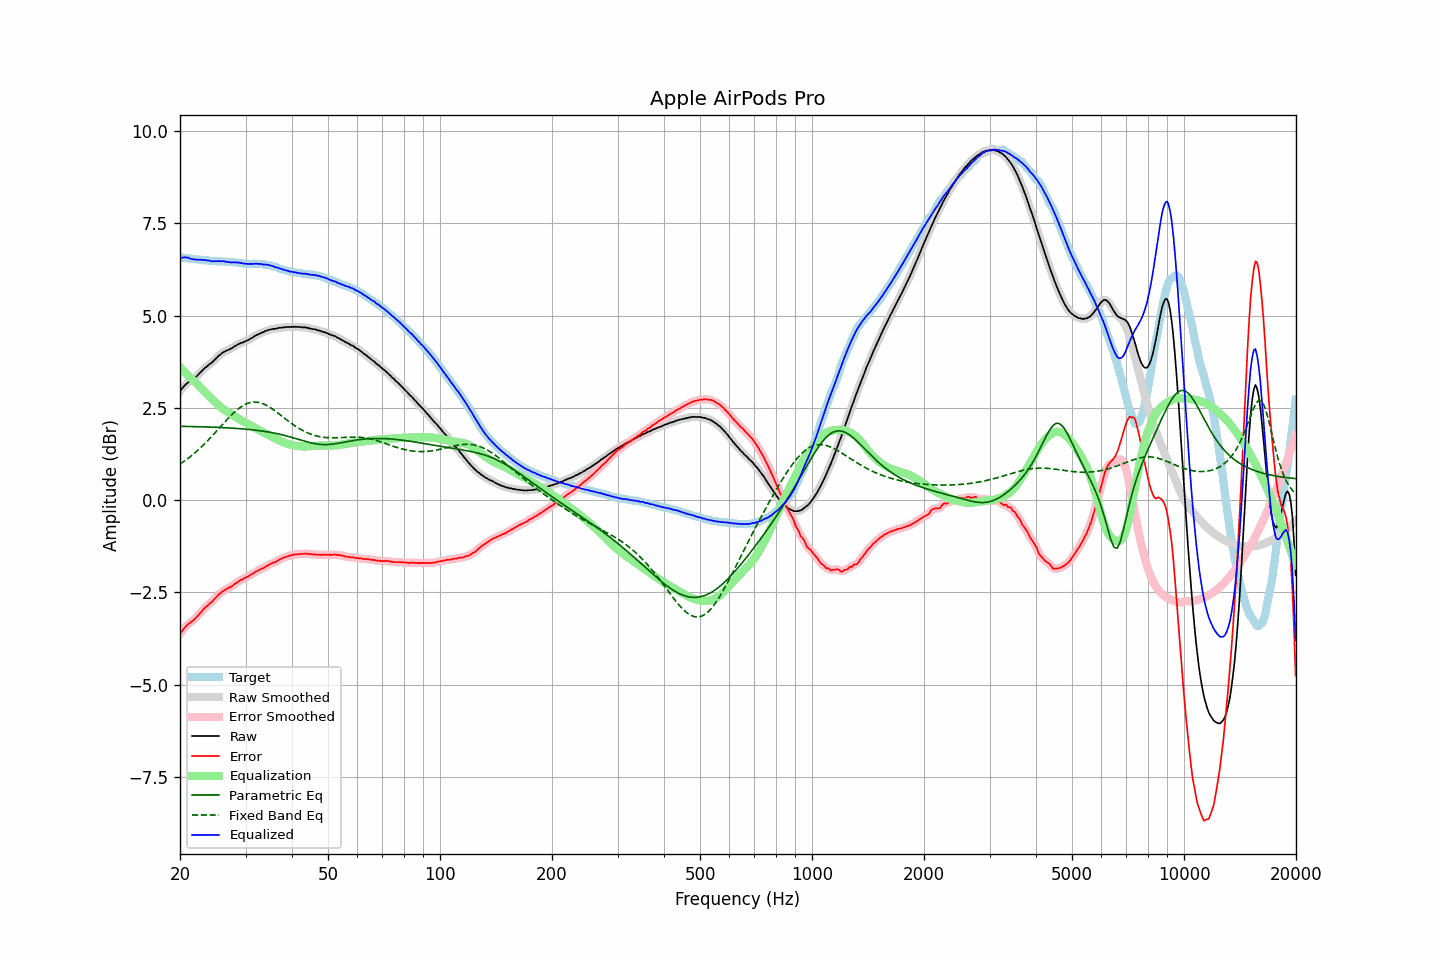

The file beside this chart, header and first rows:
frequency, raw, error, smoothed, error_smoothed, equalization, parametric_eq, fixed_band_eq, equalized_raw, equalized_smoothed, target
20.00, 2.95, -3.63, 2.95, -3.63, 3.60, 2.00, 0.98, 6.55, 6.55, 6.58
20.20, 3.01, -3.57, 3.01, -3.56, 3.56, 2.00, 1.01, 6.57, 6.57, 6.58
20.40, 3.06, -3.51, 3.06, -3.51, 3.51, 2.00, 1.04, 6.58, 6.58, 6.57
20.61, 3.11, -3.46, 3.11, -3.45, 3.47, 2.00, 1.07, 6.58, 6.58, 6.57
20.81, 3.15, -3.40, 3.15, -3.41, 3.43, 2.00, 1.10, 6.58, 6.58, 6.56
21.02, 3.19, -3.36, 3.19, -3.37, 3.38, 2.00, 1.13, 6.57, 6.57, 6.55
21.23, 3.21, -3.33, 3.21, -3.33, 3.34, 2.00, 1.16, 6.55, 6.55, 6.54
21.44, 3.24, -3.30, 3.24, -3.30, 3.30, 1.99, 1.20, 6.54, 6.54, 6.54
21.66, 3.27, -3.26, 3.27, -3.27, 3.26, 1.99, 1.23, 6.53, 6.53, 6.53
21.87, 3.30, -3.23, 3.30, -3.23, 3.22, 1.99, 1.27, 6.52, 6.52, 6.53
22.09, 3.34, -3.18, 3.34, -3.18, 3.18, 1.99, 1.31, 6.52, 6.52, 6.52
22.31, 3.38, -3.14, 3.38, -3.14, 3.13, 1.99, 1.35, 6.51, 6.52, 6.52
22.54, 3.43, -3.09, 3.43, -3.09, 3.09, 1.99, 1.39, 6.52, 6.52, 6.52
22.76, 3.47, -3.04, 3.47, -3.04, 3.04, 1.99, 1.43, 6.51, 6.51, 6.51
22.99, 3.52, -2.99, 3.52, -2.99, 2.99, 1.99, 1.47, 6.51, 6.51, 6.51
23.22, 3.56, -2.94, 3.56, -2.94, 2.95, 1.99, 1.51, 6.51, 6.51, 6.50
23.45, 3.60, -2.90, 3.60, -2.90, 2.91, 1.98, 1.56, 6.51, 6.50, 6.50
23.69, 3.63, -2.87, 3.63, -2.86, 2.86, 1.98, 1.60, 6.49, 6.50, 6.50
23.92, 3.67, -2.82, 3.67, -2.82, 2.82, 1.98, 1.65, 6.49, 6.49, 6.49
24.16, 3.70, -2.78, 3.70, -2.79, 2.78, 1.98, 1.69, 6.48, 6.48, 6.49
24.40, 3.73, -2.75, 3.74, -2.75, 2.74, 1.98, 1.74, 6.47, 6.48, 6.48
24.65, 3.78, -2.70, 3.78, -2.70, 2.70, 1.98, 1.79, 6.48, 6.47, 6.48
24.89, 3.82, -2.65, 3.82, -2.65, 2.65, 1.97, 1.83, 6.47, 6.47, 6.47
25.14, 3.86, -2.61, 3.86, -2.61, 2.61, 1.97, 1.88, 6.47, 6.48, 6.47
25.39, 3.91, -2.56, 3.91, -2.56, 2.57, 1.97, 1.93, 6.48, 6.48, 6.47
25.65, 3.94, -2.53, 3.94, -2.52, 2.53, 1.97, 1.98, 6.47, 6.48, 6.47
25.91, 3.98, -2.49, 3.98, -2.49, 2.50, 1.97, 2.03, 6.48, 6.47, 6.47
26.16, 4.01, -2.46, 4.01, -2.46, 2.46, 1.96, 2.07, 6.47, 6.47, 6.47
26.43, 4.03, -2.44, 4.03, -2.43, 2.43, 1.96, 2.12, 6.46, 6.47, 6.47
26.69, 4.05, -2.40, 4.05, -2.41, 2.41, 1.96, 2.17, 6.46, 6.46, 6.46
26.96, 4.07, -2.38, 4.07, -2.39, 2.38, 1.96, 2.22, 6.45, 6.45, 6.45
27.23, 4.09, -2.36, 4.09, -2.36, 2.36, 1.95, 2.26, 6.45, 6.45, 6.45
27.50, 4.11, -2.34, 4.11, -2.34, 2.33, 1.95, 2.31, 6.44, 6.44, 6.45
27.77, 4.14, -2.31, 4.14, -2.31, 2.30, 1.95, 2.35, 6.44, 6.44, 6.45
28.05, 4.17, -2.27, 4.17, -2.28, 2.27, 1.95, 2.39, 6.44, 6.44, 6.44
28.33, 4.19, -2.25, 4.19, -2.24, 2.25, 1.94, 2.43, 6.44, 6.44, 6.44
28.62, 4.22, -2.22, 4.22, -2.21, 2.22, 1.94, 2.46, 6.44, 6.44, 6.44
28.90, 4.24, -2.18, 4.24, -2.19, 2.19, 1.94, 2.50, 6.43, 6.43, 6.42
29.19, 4.26, -2.16, 4.26, -2.16, 2.17, 1.93, 2.53, 6.43, 6.42, 6.42
29.48, 4.27, -2.15, 4.27, -2.14, 2.14, 1.93, 2.56, 6.41, 6.42, 6.42
29.78, 4.29, -2.12, 4.29, -2.12, 2.12, 1.93, 2.58, 6.41, 6.41, 6.41
30.08, 4.31, -2.10, 4.31, -2.10, 2.10, 1.92, 2.60, 6.41, 6.40, 6.41
30.38, 4.33, -2.07, 4.33, -2.07, 2.07, 1.92, 2.62, 6.40, 6.40, 6.40
30.68, 4.35, -2.05, 4.35, -2.05, 2.05, 1.91, 2.63, 6.40, 6.40, 6.40
30.99, 4.38, -2.02, 4.38, -2.02, 2.02, 1.91, 2.65, 6.40, 6.40, 6.40
31.30, 4.40, -2.00, 4.40, -2.00, 2.00, 1.91, 2.65, 6.40, 6.40, 6.40
31.61, 4.43, -1.98, 4.43, -1.97, 1.97, 1.90, 2.66, 6.40, 6.40, 6.41
31.93, 4.46, -1.94, 4.46, -1.95, 1.95, 1.90, 2.66, 6.41, 6.40, 6.40
32.24, 4.48, -1.92, 4.48, -1.92, 1.92, 1.89, 2.65, 6.41, 6.41, 6.40
32.57, 4.50, -1.90, 4.50, -1.90, 1.90, 1.88, 2.65, 6.40, 6.40, 6.40
32.89, 4.52, -1.88, 4.52, -1.88, 1.88, 1.88, 2.64, 6.40, 6.40, 6.40
33.22, 4.54, -1.85, 4.54, -1.86, 1.85, 1.87, 2.62, 6.39, 6.39, 6.39
33.55, 4.55, -1.84, 4.56, -1.83, 1.83, 1.87, 2.61, 6.38, 6.39, 6.39
33.89, 4.58, -1.81, 4.58, -1.81, 1.81, 1.86, 2.58, 6.39, 6.38, 6.39
34.23, 4.59, -1.78, 4.59, -1.79, 1.79, 1.85, 2.56, 6.38, 6.38, 6.38
34.57, 4.61, -1.76, 4.61, -1.76, 1.76, 1.85, 2.54, 6.37, 6.37, 6.37
34.92, 4.62, -1.74, 4.62, -1.74, 1.74, 1.84, 2.51, 6.36, 6.36, 6.36
35.27, 4.63, -1.72, 4.63, -1.72, 1.72, 1.83, 2.48, 6.35, 6.35, 6.35
35.62, 4.64, -1.69, 4.64, -1.70, 1.70, 1.82, 2.45, 6.34, 6.33, 6.33
35.97, 4.64, -1.69, 4.64, -1.68, 1.68, 1.81, 2.42, 6.32, 6.32, 6.33
... 635 more rows
